7-way image classification set "dataset" from GitHub (ussamasaeed/Chest_X_Ray_Disease_Classification); label vocabulary: cardiomegaly, effusion, infiltrate, mass, nodule, pneumonia, pneumothorax.

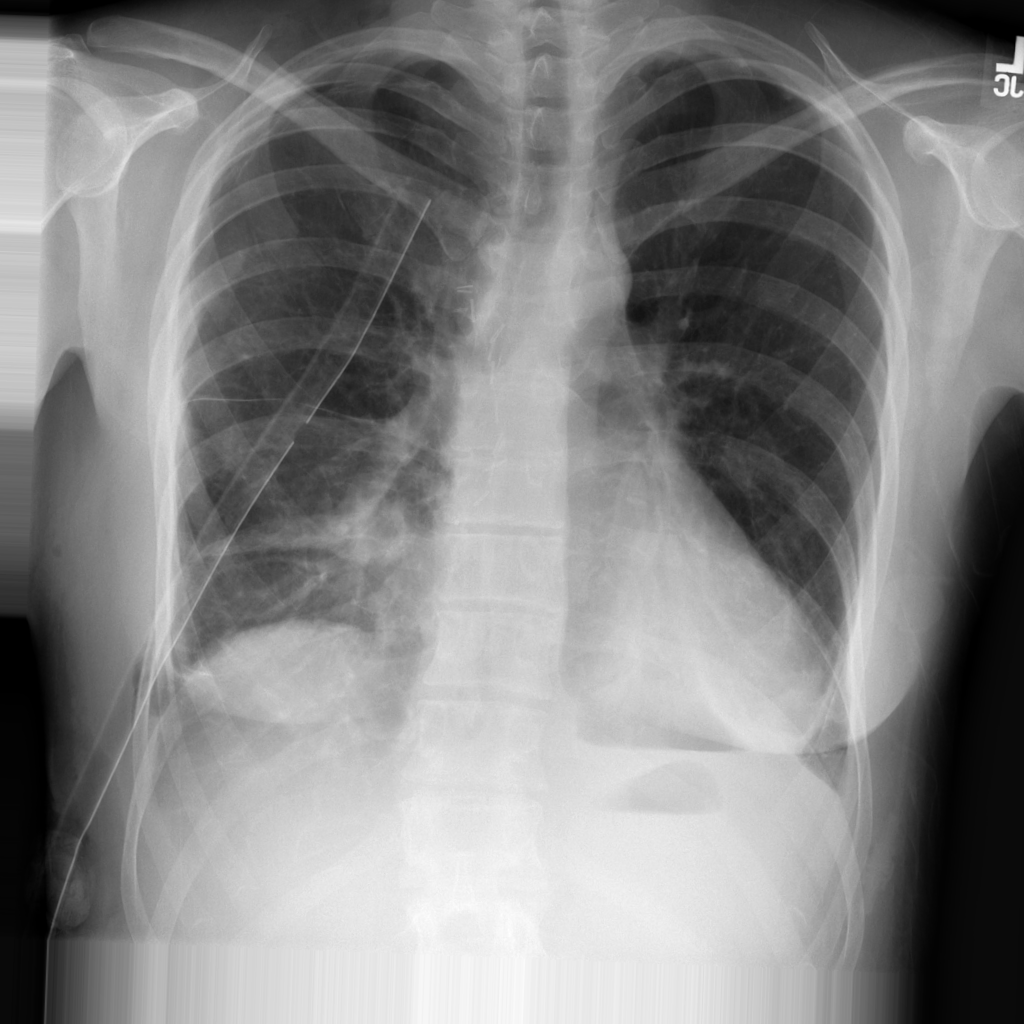
Label: pneumothorax

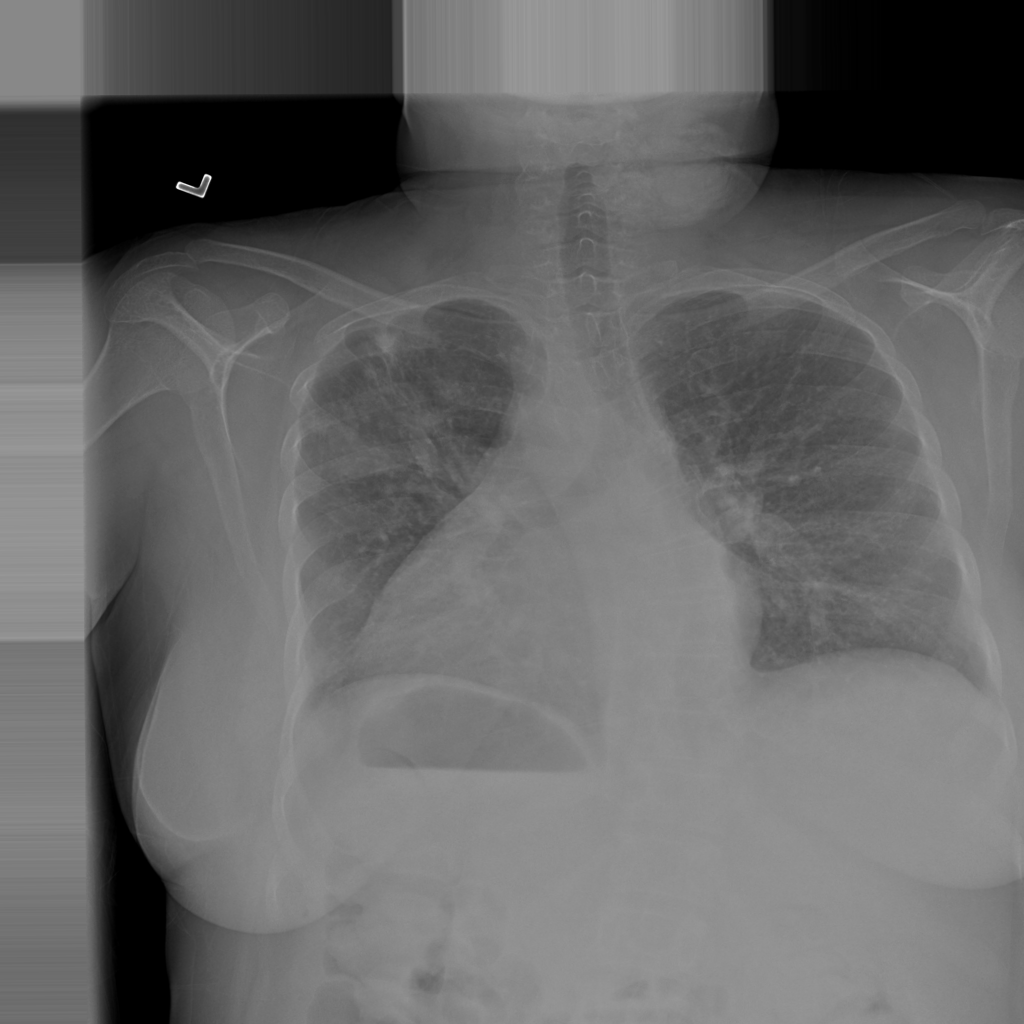
Label: mass

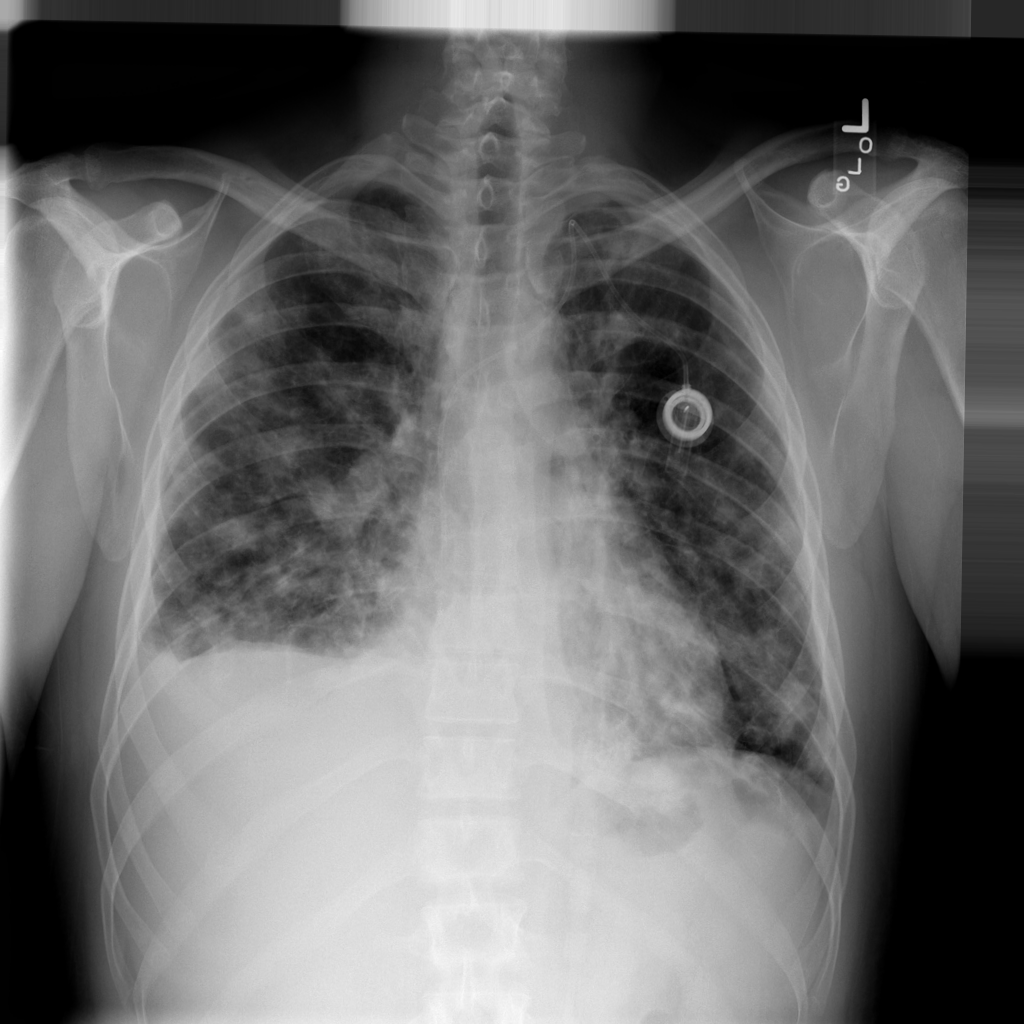
Label: nodule

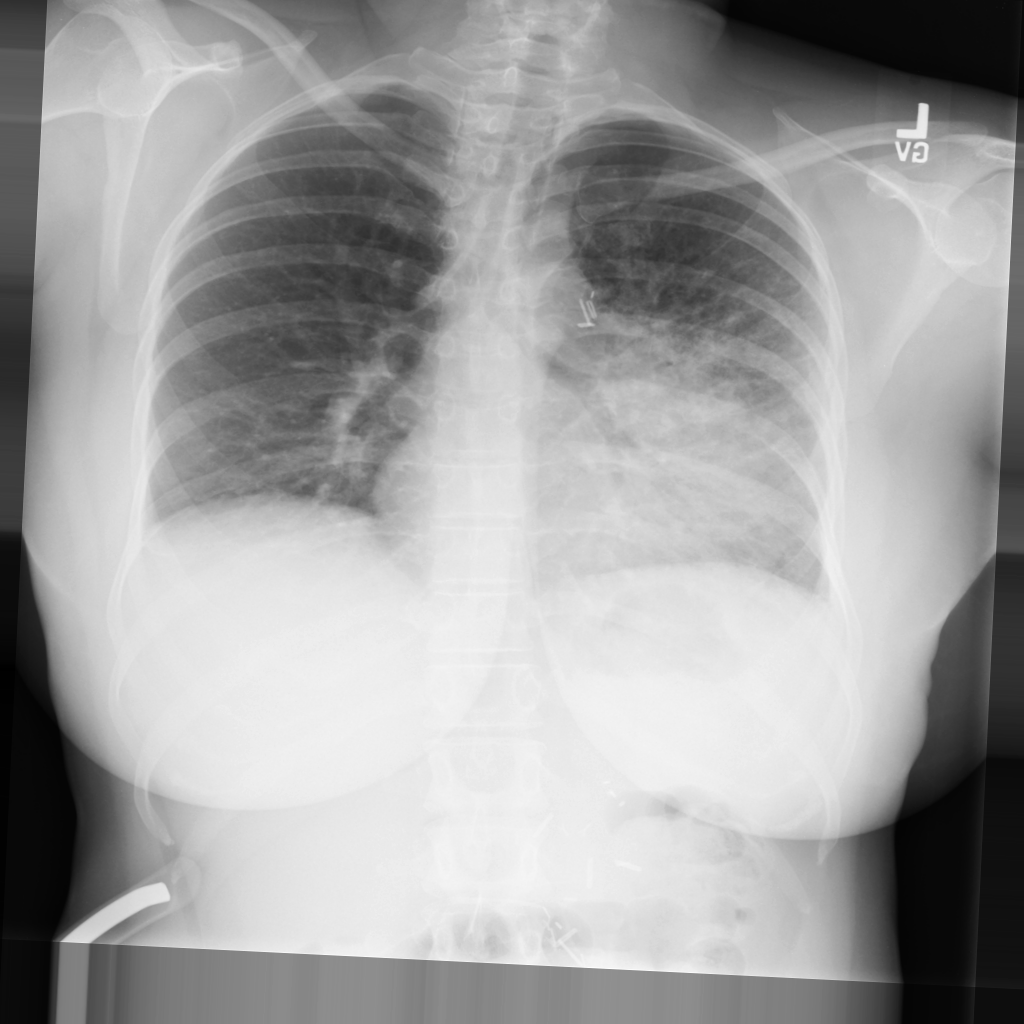
Label: infiltrate

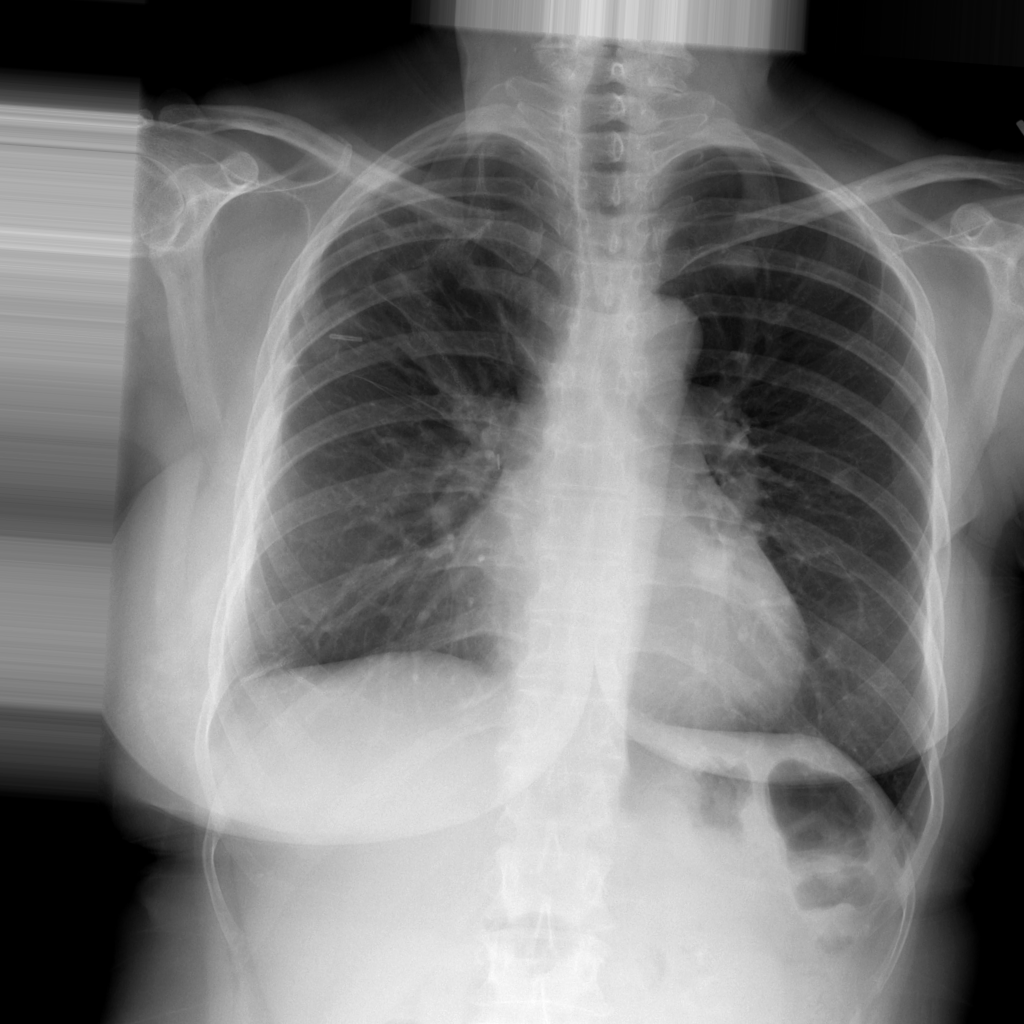
Label: nodule

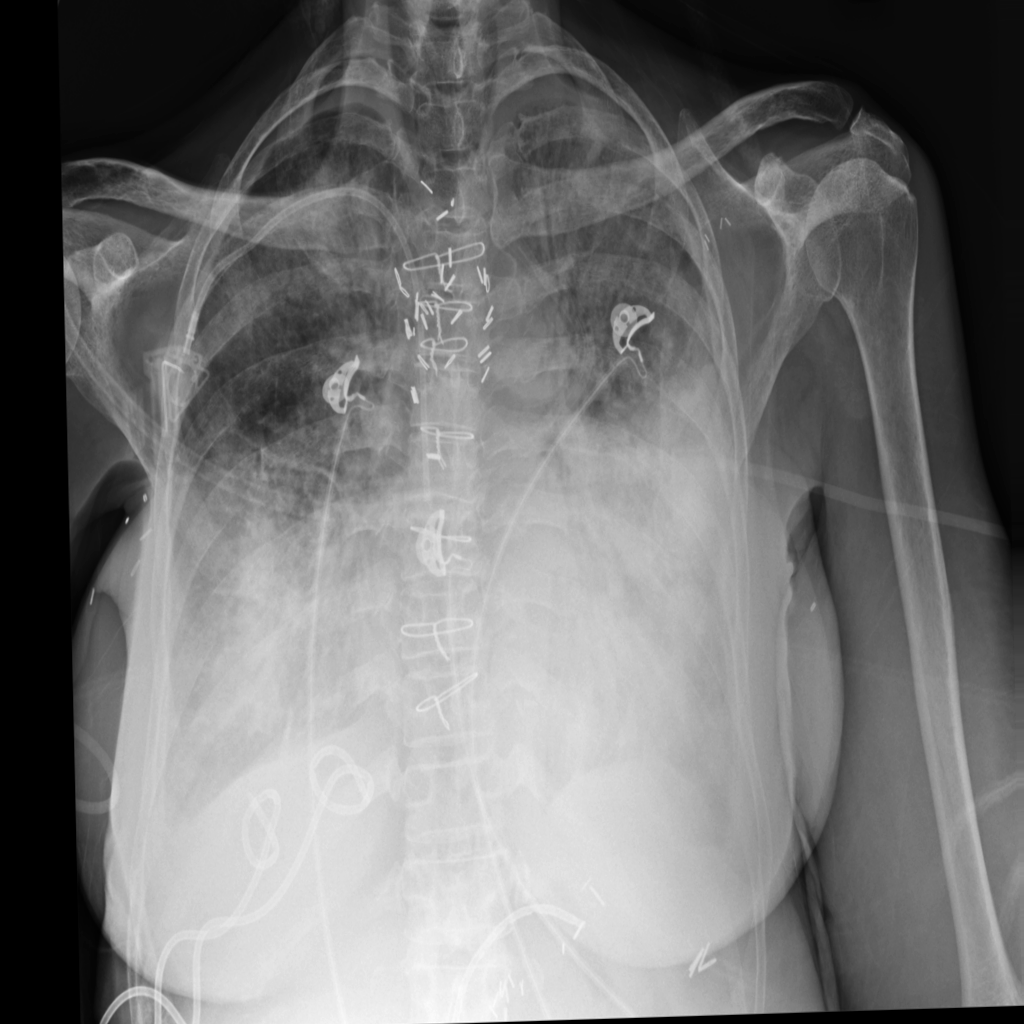
Label: pneumonia
